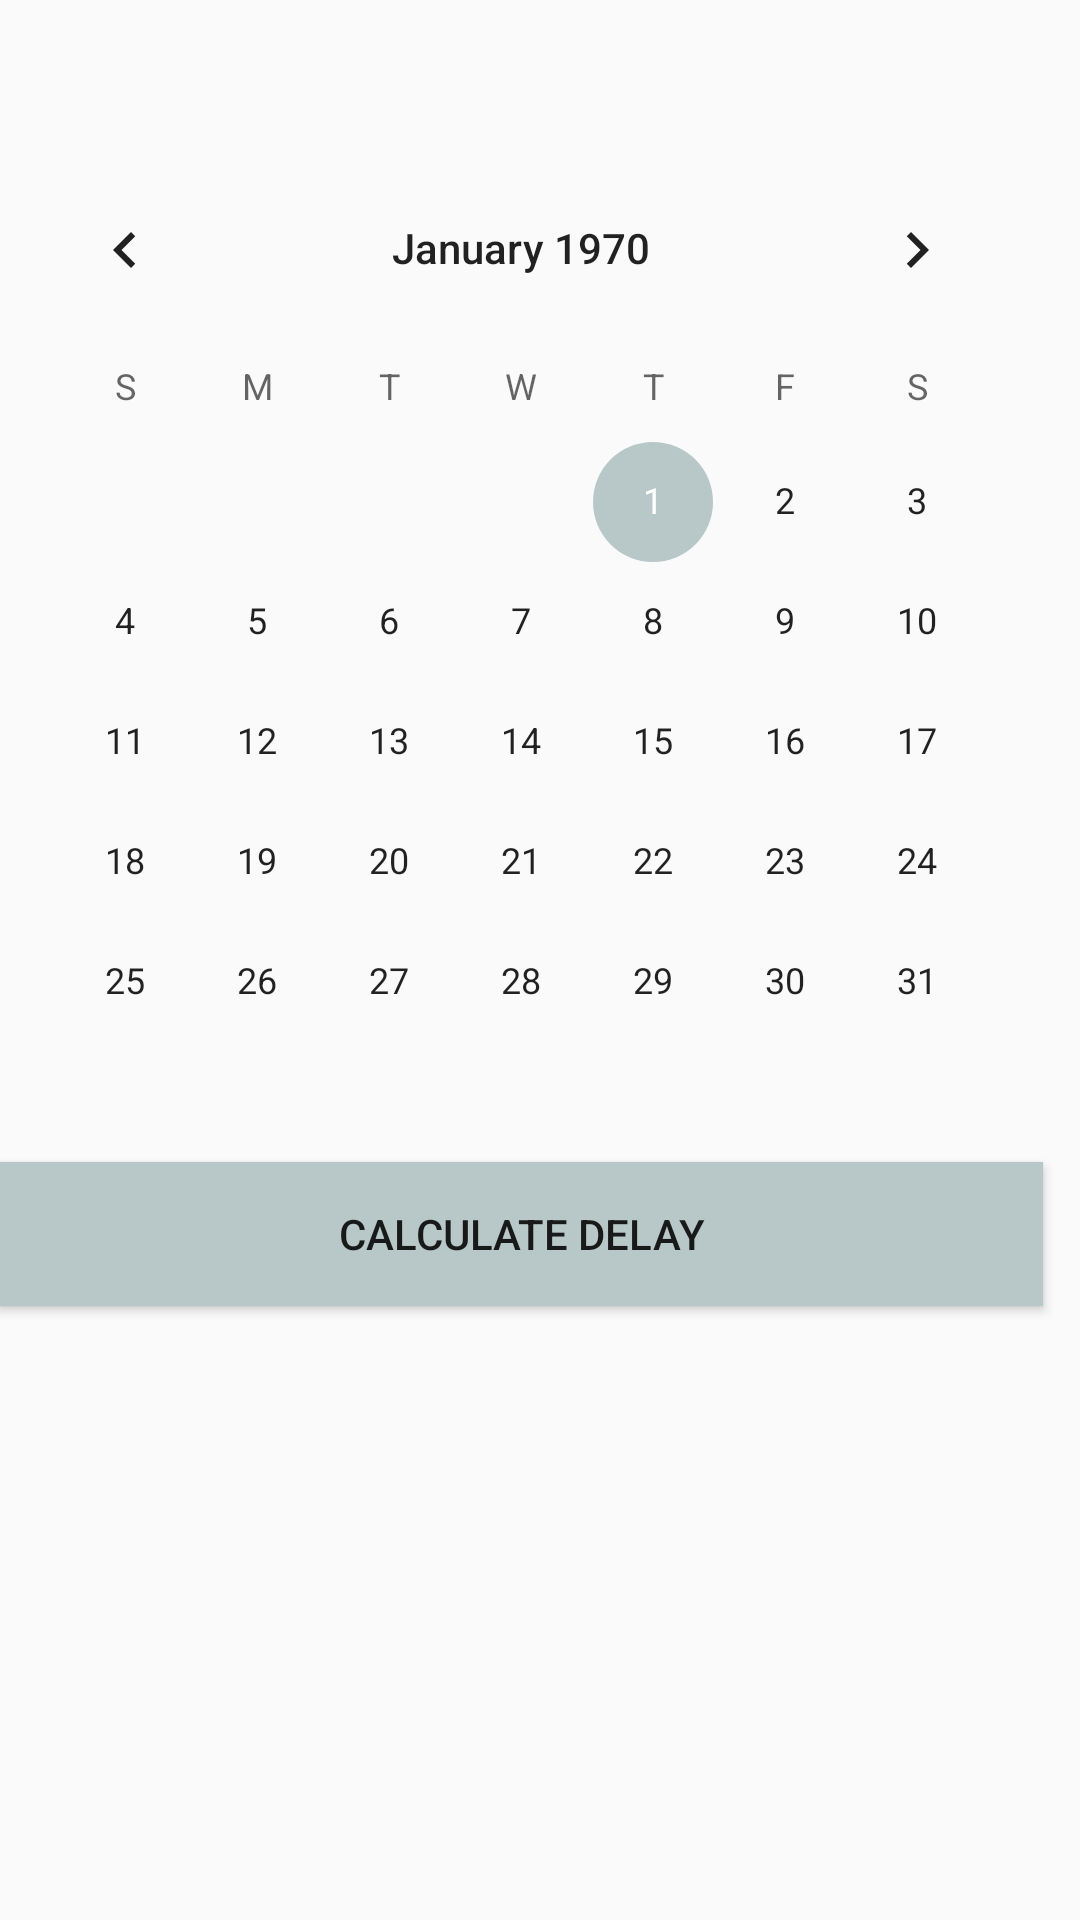

Here is an Android app screen rendered from its layout file. Give the layout XML and the strings, colors and styles it references.
<!-- AndroidManifest.xml: application theme AppTheme -->
<!-- res/layout/content_date_and_loc_select.xml -->
<?xml version="1.0" encoding="utf-8"?>
<RelativeLayout xmlns:android="http://schemas.android.com/apk/res/android"
    xmlns:tools="http://schemas.android.com/tools"
    xmlns:app="http://schemas.android.com/apk/res-auto" android:layout_width="match_parent"
    android:layout_height="match_parent" android:paddingLeft="@dimen/activity_horizontal_margin"
    android:paddingRight="@dimen/activity_horizontal_margin"
    android:paddingTop="@dimen/activity_vertical_margin"
    android:paddingBottom="@dimen/activity_vertical_margin"
    app:layout_behavior="@string/appbar_scrolling_view_behavior"
    tools:showIn="@layout/activity_date_and_loc_select"
    tools:context="com.drizzledrop.drizzledrop.DateAndLocSelect">

    <TextView
        android:layout_width="wrap_content"
        android:layout_height="wrap_content"
        android:textAppearance="?android:attr/textAppearanceLarge"

        android:id="@+id/selectLocation"
        android:layout_alignParentTop="true"
        android:layout_alignParentStart="true"
        android:layout_alignParentEnd="true"
        android:textAlignment="center"
        android:onClick="onClickSelect"
        android:layout_marginTop="20dp"
        android:clickable="true" />

    <CalendarView
        android:layout_width="wrap_content"
        android:layout_height="wrap_content"
        android:id="@+id/calendarView"
        android:layout_below="@+id/selectLocation"
        android:layout_alignParentStart="true" />

    <Button
        android:layout_width="wrap_content"
        android:layout_height="wrap_content"
        android:text="Calculate Delay"
        android:id="@+id/button"
        android:layout_below="@+id/calendarView"
        android:layout_alignParentStart="true"
        android:layout_alignEnd="@+id/calendarView"
        android:onClick="onClickCalculate"
        android:background="#b8c7c7" />
</RelativeLayout>
<!-- res/layout/activity_date_and_loc_select.xml (included above) -->
<?xml version="1.0" encoding="utf-8"?>
<android.support.design.widget.CoordinatorLayout
    xmlns:android="http://schemas.android.com/apk/res/android"
    xmlns:app="http://schemas.android.com/apk/res-auto"
    xmlns:tools="http://schemas.android.com/tools" android:layout_width="match_parent"
    android:layout_height="match_parent" android:fitsSystemWindows="true"
    tools:context="com.drizzledrop.drizzledrop.DateAndLocSelect">

    <android.support.design.widget.AppBarLayout android:layout_height="wrap_content"
        android:layout_width="match_parent" android:theme="@style/AppTheme.AppBarOverlay">

        <android.support.v7.widget.Toolbar android:id="@+id/toolbar"
            android:layout_width="match_parent" android:layout_height="?attr/actionBarSize"
            android:background="?attr/colorPrimary" app:popupTheme="@style/AppTheme.PopupOverlay" />

    </android.support.design.widget.AppBarLayout>

    <include layout="@layout/content_date_and_loc_select" />

</android.support.design.widget.CoordinatorLayout>
<!-- resources referenced by this layout -->
<resources>
  <style name="AppTheme.AppBarOverlay" parent="ThemeOverlay.AppCompat.Dark.ActionBar" />
  <style name="AppTheme.PopupOverlay" parent="ThemeOverlay.AppCompat.Light" />
  <style name="AppTheme" parent="Theme.AppCompat.DayNight.DarkActionBar">
          
          <item name="colorPrimary">#333ec1</item>
          <item name="colorPrimaryDark">#333ec1</item>
          <item name="colorAccent">#b8c7c7</item>
      </style>
</resources>
